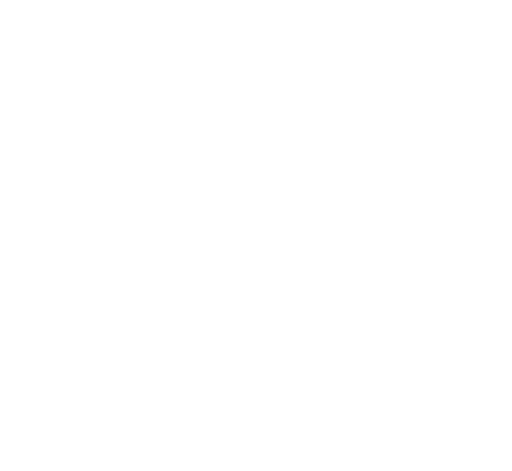
t = 0.00 s
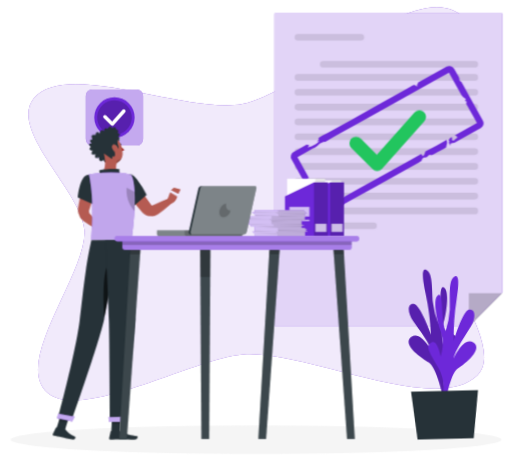
t = 1.62 s
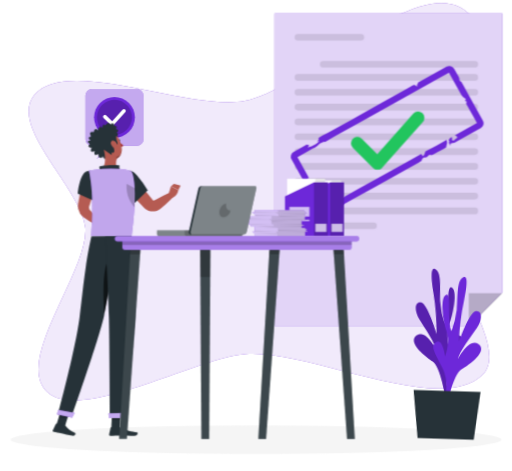
t = 3.12 s
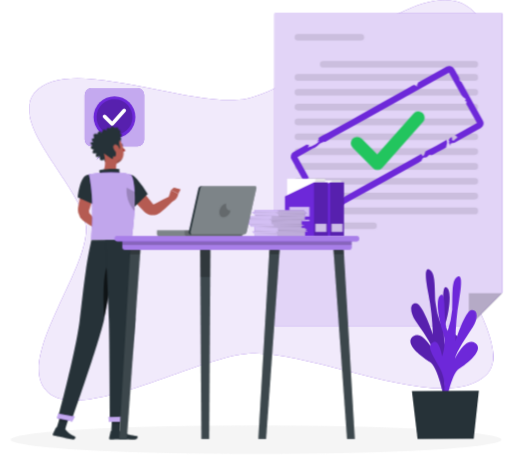
t = 4.92 s
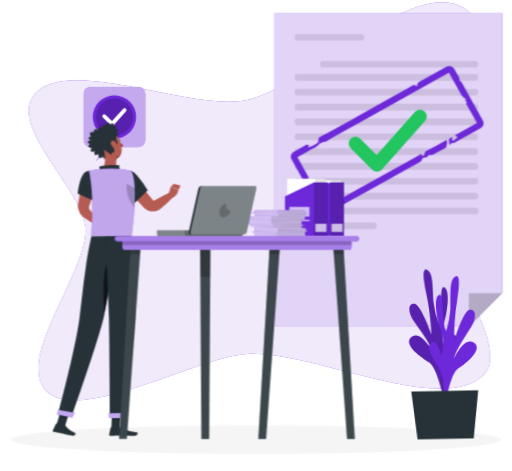
t = 6.42 s
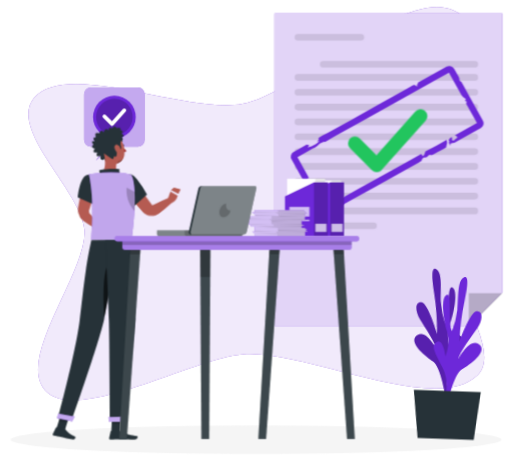
t = 8.12 s

The animated SVG that drew these frames (rendered in a browser with its animation timeline set to each time). Animation: 9 CSS @keyframes rules; one cycle of 9.62 s, repeats indefinitely.

<svg xmlns="http://www.w3.org/2000/svg" viewBox="48 69 404 372" id="ss-q-done-m"><style>svg#ss-q-done-m #bigchk-p{transform-box:view-box;transform-origin:354px 180px;animation:2.00s ease-in-out 1.1s infinite pulse}svg#ss-q-done-m #tap{transform-box:view-box;transform-origin:176px 196px;animation:3s ease-in-out 1.0s infinite k-tap}svg#ss-q-done-m #head{transform-box:view-box;transform-origin:158px 190px;animation:4s ease-in-out 1.0s infinite k-head}svg#ss-q-done-m #background-simple{transform-box:fill-box;transform-origin:center;animation:0.8s 1 both cubic-bezier(.2,.7,.2,1) bxGrow,8s infinite none ease-in-out drift;animation-delay:0s,0.9s}svg#ss-q-done-m #Shadow{transform-box:fill-box;transform-origin:center;animation:0.6s 1 both linear bxFade;animation-delay:0.2s}svg#ss-q-done-m #Sheet{transform-box:fill-box;transform-origin:center;animation:0.7s 1 both cubic-bezier(.2,.7,.2,1) bxIn;animation-delay:0.18s}svg#ss-q-done-m #Plant{transform-box:fill-box;transform-origin:center bottom;animation:0.7s 1 both cubic-bezier(.2,.7,.2,1) bxIn,4.6s infinite none ease-in-out sway;animation-delay:0.36s,1.26s}svg#ss-q-done-m #speech-bubble{transform-box:fill-box;transform-origin:center;animation:0.7s 1 both cubic-bezier(.2,.7,.2,1) bxIn,2s infinite none ease-in-out pulse;animation-delay:0.54s,1.44s}svg#ss-q-done-m #Person{transform-box:fill-box;transform-origin:center;animation:0.7s 1 both cubic-bezier(.2,.7,.2,1) bxIn,3.2s infinite none ease-in-out bob;animation-delay:0.72s,1.62s}svg#ss-q-done-m #Desk{transform-box:fill-box;transform-origin:center;animation:0.7s 1 both cubic-bezier(.2,.7,.2,1) bxIn;animation-delay:0.9s}@keyframes bob{0%,100%{transform:none}50%{transform:translateY(-3px)}}@keyframes bxFade{from{opacity:0}to{opacity:1}}@keyframes bxGrow{from{opacity:0;transform:scale(.92)}to{opacity:1;transform:none}}@keyframes bxIn{from{opacity:0;transform:translateY(14px)}to{opacity:1;transform:none}}@keyframes drift{0%,100%{transform:none}50%{transform:translate(4px,-3px) scale(1.02)}}@keyframes pulse{0%,100%{transform:scale(1)}50%{transform:scale(1.08)}}@keyframes sway{0%,100%{transform:rotate(-1.5deg)}50%{transform:rotate(2deg)}}@keyframes k-tap{0%,100%{transform:rotate(0)}15%{transform:rotate(5deg)}30%{transform:rotate(0)}45%{transform:rotate(5deg)}60%{transform:rotate(0)}}@keyframes k-head{0%,100%{transform:rotate(0)}30%,50%{transform:rotate(-6deg)}75%{transform:rotate(3deg)}}@media (prefers-reduced-motion: reduce){svg#ss-q-done-m *{animation:none!important}}</style><g id="background-simple"><path d="M114.42,250.43c-2.35-29.83-60.21-78.76-39.85-103.6,25.3-30.86,121.48,12.95,164.51,4.52,46.14-9,126.41-93,167-73.47,48.18,23.24-17.62,135.67-10.87,182.55,3.79,26.35,50,84.76,29.13,105-33.1,32-134.76-20.1-184.42-16.55C201.35,351.64,111.87,402.18,85.16,379,57.52,355,117.07,284.16,114.42,250.43Z" style="fill:#6D28D9" /><path d="M114.42,250.43c-2.35-29.83-60.21-78.76-39.85-103.6,25.3-30.86,121.48,12.95,164.51,4.52,46.14-9,126.41-93,167-73.47,48.18,23.24-17.62,135.67-10.87,182.55,3.79,26.35,50,84.76,29.13,105-33.1,32-134.76-20.1-184.42-16.55C201.35,351.64,111.87,402.18,85.16,379,57.52,355,117.07,284.16,114.42,250.43Z" style="fill:#fff;opacity:0.9" /></g><g id="Shadow"><ellipse id="path" cx="250" cy="416.24" rx="193.89" ry="11.32" style="fill:#f5f5f5" /></g><g id="Sheet"><polygon points="444.57 79.61 444.57 299.85 418.07 326.35 264.66 326.35 264.66 79.61 444.57 79.61" style="fill:#6D28D9" /><polygon points="444.57 79.61 444.57 299.85 418.07 326.35 264.66 326.35 264.66 79.61 444.57 79.61" style="fill:#fff;opacity:0.8;isolation:isolate" /><polyline points="418.07 326.35 418.07 300.63 444.57 300.63 418.59 326.61" style="opacity:0.2;isolation:isolate" /><path d="M332.74,101H283.12a2.63,2.63,0,0,1-2.63-2.63h0a2.63,2.63,0,0,1,2.63-2.64h49.62a2.64,2.64,0,0,1,2.63,2.64h0A2.63,2.63,0,0,1,332.74,101Z" style="opacity:0.1;isolation:isolate" /><path d="M422.74,122.34H303.12a2.63,2.63,0,0,1-2.63-2.64h0a2.63,2.63,0,0,1,2.63-2.63H422.74a2.63,2.63,0,0,1,2.63,2.63h0A2.64,2.64,0,0,1,422.74,122.34Z" style="opacity:0.1;isolation:isolate" /><path d="M422.74,132.71H283.12a2.63,2.63,0,0,1-2.63-2.63h0a2.63,2.63,0,0,1,2.63-2.64H422.74a2.64,2.64,0,0,1,2.63,2.64h0A2.63,2.63,0,0,1,422.74,132.71Z" style="opacity:0.1;isolation:isolate" /><path d="M422.74,144.43H283.12a2.63,2.63,0,0,1-2.63-2.64h0a2.63,2.63,0,0,1,2.63-2.63H422.74a2.63,2.63,0,0,1,2.63,2.63h0A2.64,2.64,0,0,1,422.74,144.43Z" style="opacity:0.1;isolation:isolate" /><path d="M422.74,156.14H283.12a2.63,2.63,0,0,1-2.63-2.63h0a2.63,2.63,0,0,1,2.63-2.63H422.74a2.63,2.63,0,0,1,2.63,2.63h0A2.63,2.63,0,0,1,422.74,156.14Z" style="opacity:0.1;isolation:isolate" /><path d="M422.74,167.86H283.12a2.63,2.63,0,0,1-2.63-2.63h0a2.62,2.62,0,0,1,2.63-2.63H422.74a2.63,2.63,0,0,1,2.63,2.63h0A2.63,2.63,0,0,1,422.74,167.86Z" style="opacity:0.1;isolation:isolate" /><path d="M422.74,179.58H283.12a2.63,2.63,0,0,1-2.63-2.63h0a2.63,2.63,0,0,1,2.63-2.64H422.74a2.64,2.64,0,0,1,2.63,2.64h0A2.63,2.63,0,0,1,422.74,179.58Z" style="opacity:0.1;isolation:isolate" /><rect x="280.49" y="186.03" width="144.89" height="5.27" rx="2.63" style="opacity:0.1;isolation:isolate" /><path d="M422.74,203H283.12a2.63,2.63,0,0,1-2.63-2.63h0a2.63,2.63,0,0,1,2.63-2.63H422.74a2.63,2.63,0,0,1,2.63,2.63h0A2.63,2.63,0,0,1,422.74,203Z" style="opacity:0.1;isolation:isolate" /><path d="M422.74,214.73H283.12a2.63,2.63,0,0,1-2.63-2.63h0a2.62,2.62,0,0,1,2.63-2.63H422.74a2.63,2.63,0,0,1,2.63,2.63h0A2.63,2.63,0,0,1,422.74,214.73Z" style="opacity:0.1;isolation:isolate" /><path d="M422.74,226.45H283.12a2.63,2.63,0,0,1-2.63-2.63h0a2.63,2.63,0,0,1,2.63-2.64H422.74a2.64,2.64,0,0,1,2.63,2.64h0A2.63,2.63,0,0,1,422.74,226.45Z" style="opacity:0.1;isolation:isolate" /><path d="M422.74,238.17H283.12a2.63,2.63,0,0,1-2.63-2.64h0a2.63,2.63,0,0,1,2.63-2.63H422.74a2.63,2.63,0,0,1,2.63,2.63h0A2.64,2.64,0,0,1,422.74,238.17Z" style="opacity:0.1;isolation:isolate" /><path d="M342.74,249.88H283.12a2.63,2.63,0,0,1-2.63-2.63h0a2.63,2.63,0,0,1,2.63-2.63h59.62a2.63,2.63,0,0,1,2.63,2.63h0A2.63,2.63,0,0,1,342.74,249.88Z" style="opacity:0.1;isolation:isolate" /><path d="M412,133.58l-.19-.16c-.54-.41-.85-.27-1.1-1.06-.18-.57,0-1.21-.21-1.8a24.89,24.89,0,0,0-1.63-2.94l-2.46-4.43a4.25,4.25,0,0,0-5.77-1.64l-22.65,12.62c-.09.76-.72,1.28-.85,2a1.25,1.25,0,0,0,.38,1.18,1.17,1.17,0,0,1-.7-.25c-1.35-.75-1.71-1.35-3.1-.59-.6.32-1.19.66-1.78,1l-6,3.35-18.8,10.47-22,12.28-18.33,10.21c-2.5,1.39-5.53,2.61-7.76,4.38.62.32.73.81.18,1.29l-1,.91c0,.25.36.25.59.15l1.24-.53a12.55,12.55,0,0,1-3.07,2.79,25,25,0,0,1-6.28,2.58l1.06-1.33c.08-.11.18-.25.11-.38s-.2-.14-.32-.15c-.53-.06-1.06,0-1.45-.39-3.42,2-7,3.9-10.48,5.84a4.25,4.25,0,0,0-1.64,5.77l22.84,41a4.23,4.23,0,0,0,5.76,1.64L312.6,234c0-.71.56-1.5.14-2.15a.57.57,0,0,1-.11-.27c0-.13.12-.23.23-.3a4.28,4.28,0,0,1,2.05-.66c.25,0,.58.11.54.35,0-.22,1.29-.68,1.5-.75.1.54-.27,1.12.36,1.23s1.59-1,2-1.2l6-3.35,19-10.57,20.84-11.61L379,197c.5-.29,1.09-.63,1.57-.87a4.64,4.64,0,0,1,1.28-2.42c1-.69,2.58.07,3.41-.91.16-.19.26-.42.4-.62a3.33,3.33,0,0,1,1-.79,1.57,1.57,0,0,1,.84-.33c.3,0,.62.25.58.55,2.06-.48,3.92-1.87,5.74-2.9.66-.37,6.45-3.09,6.43-3.52-.08-1.33.73-2.47.69-3.84,0-.26-.51-2-.28-2.13-5.2,3.1-10.6,5.92-15.9,8.86-.18.11-.86.34-1,.54,0,0-.05.09-.07.14l-.15.33,0,.08a18.83,18.83,0,0,1-.76,2c0,.09-1.13,1.49-1.22,1.16-.44-1.61-1-1.86-2.23-1.2l-1.76,1-5.59,3.11-18.83,10.5-22.19,12.36-18.49,10.3-7.75,4.31q-2.32-4.2-4.67-8.39l-3-5.39a6.11,6.11,0,0,0-1.32-2c-.43-.32-1.16-.24-1.54-.53-.93-.71-1.6-2-2.48-2.83-.6-.56-1.51-2.24-1.26-3.17.3.12.6.25.9.34a3.12,3.12,0,0,1,.1-1.86c-3-5.05-5.76-10.33-8.63-15.49l-.19-.33,7-3.9,5.11-2.85a17.7,17.7,0,0,0,3-1.65c.65-.56,1.31-1.26,2-1.86a7.28,7.28,0,0,1,1.5-.88l1.89-.92a.71.71,0,0,1,.32-.1,1.32,1.32,0,0,1,.33.08c1,.21,3.48-1.64,4.38-2.14l5.82-3.24,17.56-9.79,21.88-12.18,21.9-12.21,17.62-9.81,9-5,.42-.23,9.73,17.47a6.18,6.18,0,0,0,2.75,2.72c.4.13.85.41.8.82s-.65.75-.51,1.17.91.26,1.09.64-.31,1-.25,1.52a6,6,0,0,0,.91,1.73l2.83,5.09c1.58,2.82,3.15,5.65,4.74,8.5l-17.3,9.64a.85.85,0,0,1,.21.25l.09.23a7.37,7.37,0,0,1,1,.44.86.86,0,0,1,.44.78.88.88,0,0,1-.46.76l-1.06.6a1.16,1.16,0,0,1-.91.95,2.22,2.22,0,0,1-.37,0,.9.9,0,0,1-.74.15.92.92,0,0,1-.62-1.11,1.35,1.35,0,0,1,.16-.29.9.9,0,0,1,.06-.93l-.32,0c-.18,0-.34-.1-.51-.15a5,5,0,0,0-2,2.36.27.27,0,0,0-.06.19c0,.14.22.15.35.21.3.14.23.58.08.87s-.33.66-.13.92a1.88,1.88,0,0,0,.25.24c.43.49-.23,1.91.82,1.33a1.25,1.25,0,0,1,.13-.91,1.34,1.34,0,0,1,.77-.57,12.54,12.54,0,0,1,2.37-.34L427.55,170a4.25,4.25,0,0,0,1.64-5.77l-.12-.21-9.42-16.91-5.44-9.78c-.53-.93-1-1.9-1.58-2.82A3.56,3.56,0,0,0,412,133.58Z" style="fill:#6D28D9" /><g id="bigchk-p"><path id="bigchk" d="M330 182 l16 16 l32 -36" fill="none" stroke="#22C55E" stroke-width="10" stroke-linecap="round" stroke-linejoin="round" /></g></g><g id="Plant"><path d="M401.9,382.21s-6.58-14.34.93-28.49,9.7-17.48,4.91-20.37-7,11.31-7,11.31-4-9.78-.71-20,5.43-26.9.88-28.69-.87,20.79-4.82,28.49a66.37,66.37,0,0,1-3.87-16.79c-.54-8.22.31-21.34-3.29-24.71s-5.89-1-2.36,17.1a190.39,190.39,0,0,1,3.51,32.89s-7.81-23.8-13-24.49-5.23,7-.74,13.69S389.43,340.8,390.84,347c0,0-8.56-17.9-16.27-12.42s6.71,16.31,13.13,20.22,10.89,28.4,10.89,28.4Z" style="fill:#6D28D9" /><path d="M401.9,382.21s-6.58-14.34.93-28.49,9.7-17.48,4.91-20.37-7,11.31-7,11.31-4-9.78-.71-20,5.43-26.9.88-28.69-.87,20.79-4.82,28.49a66.37,66.37,0,0,1-3.87-16.79c-.54-8.22.31-21.34-3.29-24.71s-5.89-1-2.36,17.1a190.39,190.39,0,0,1,3.51,32.89s-7.81-23.8-13-24.49-5.23,7-.74,13.69S389.43,340.8,390.84,347c0,0-8.56-17.9-16.27-12.42s6.71,16.31,13.13,20.22,10.89,28.4,10.89,28.4Z" style="opacity:0.2;isolation:isolate" /><path d="M396.7,388.1s6.41-14.45-1.27-28.48-9.91-17.33-5.15-20.3,7.12,11.21,7.12,11.21,3.92-9.83.47-20-5.75-26.82-1.22-28.67,1.12,20.78,5.16,28.41a66,66,0,0,0,3.66-16.84c.45-8.23-.56-21.34,3-24.76s5.89-1.12,2.57,17.07a190.36,190.36,0,0,0-3.11,32.93s7.52-23.91,12.75-24.68,5.31,6.93.91,13.68-12.9,18.85-14.25,25c0,0,8.35-18,16.12-12.65s-6.51,16.4-12.88,20.4S400,389,400,389Z" style="fill:#6D28D9" /><polygon points="426.24 377.8 373.34 377.8 377.62 415.66 421.96 415.66 426.24 377.8" style="fill:#263238" /></g><g id="speech-bubble"><path d="M155.63,139.75H120.72a5.07,5.07,0,0,0-5.07,5.07v33.94a5.07,5.07,0,0,0,5.07,5.07h11.17l-7.52,10.22,13-10.22h18.25a5.07,5.07,0,0,0,5.07-5.07V144.82A5.07,5.07,0,0,0,155.63,139.75Z" style="fill:#6D28D9" /><path d="M155.63,139.75H120.72a5.07,5.07,0,0,0-5.07,5.07v33.94a5.07,5.07,0,0,0,5.07,5.07h11.17l-7.52,10.22,13-10.22h18.25a5.07,5.07,0,0,0,5.07-5.07V144.82A5.07,5.07,0,0,0,155.63,139.75Z" style="fill:#fff;opacity:0.6000000000000001;isolation:isolate" /><circle cx="138.18" cy="161.79" r="15.85" style="fill:#6D28D9;isolation:isolate" /><circle cx="138.18" cy="161.79" r="13.59" transform="translate(-51.03 259.1) rotate(-76.72)" style="opacity:0.2;isolation:isolate" /><path d="M136.49,168.28a1.4,1.4,0,0,1-1-.39l-5.77-5.65a1.39,1.39,0,0,1,1.94-2l4.73,4.63,8.18-9.13a1.39,1.39,0,0,1,2.07,1.85l-9.15,10.21a1.38,1.38,0,0,1-1,.46Z" style="fill:#fff" /></g><g id="Person"><g transform="translate(-13.2 23.5) scale(0.950)"><g id="tap"><path d="M176.37,199.49c2.56,2.79,5,5.68,7.43,8.59s4.78,5.88,7.12,8.86c.1.13.06.08.08.12s0,.05,0,.06a.36.36,0,0,0,.07.1,1.12,1.12,0,0,0,.73.46,1.27,1.27,0,0,0,.34,0,1.15,1.15,0,0,0,.18,0l.09,0c.05,0,0,0,.16-.06l2.5-1.36c3.36-1.78,6.75-3.52,10.25-5.08l2.93,3.63c-2.82,2.59-5.76,5.84-8.73,8.22l-2.24,1.76a3.8,3.8,0,0,1-.44.31,5.1,5.1,0,0,1-.53.33,10.63,10.63,0,0,1-1.12.56,9.86,9.86,0,0,1-2.42.67,10.34,10.34,0,0,1-5-.5,10,10,0,0,1-2.3-1.17c-.36-.24-.7-.52-1-.79-.17-.14-.31-.3-.47-.45l-.4-.4c-2.65-2.72-5.26-5.46-7.82-8.25s-5.09-5.6-7.51-8.52Z" style="fill:#b55b52" /><path d="M204,213.38l2.33-7.49,6.14,3.06s-.9,5.46-5.36,6.41Z" style="fill:#b55b52" /><path d="M169.4,202c0,12.58,6.69,17.76,6.69,17.76L187,209.14a89.8,89.8,0,0,0-8.79-12.23C171.9,189.68,169.4,193.92,169.4,202Z" style="fill:#263238" /></g><polygon points="208.78 203.82 214.32 205.34 212.46 208.95 206.32 205.89 208.78 203.82" style="fill:#b55b52" /><path d="M144.09,201.53c-.66,3.18-1.48,6.33-2.33,9.47s-1.78,6.25-2.75,9.36l-.36,1.17-.18.58a1.15,1.15,0,0,1-.1.24,3.34,3.34,0,0,0-.19,1,3.55,3.55,0,0,0,.58,2.05,6.33,6.33,0,0,0,.65.75l.83.91,1.64,1.83c1.07,1.24,2.15,2.48,3.17,3.78l-3.49,4c-1.44-.82-2.82-1.71-4.2-2.59l-2.05-1.36-1-.69c-.34-.24-.62-.4-1.17-.85a11.65,11.65,0,0,1-3.84-6.45,12.43,12.43,0,0,1-.19-3.9c0-.32.1-.68.15-1l.11-.6.21-1.2c.56-3.21,1.16-6.41,1.83-9.59s1.39-6.35,2.24-9.48Z" style="fill:#b55b52" /><path d="M141.63,232.35l4.12-2.11,1.82,7s-3.31,1.27-5.87-.36Z" style="fill:#b55b52" /><polygon points="151.45 227.99 151.64 234.43 147.03 237.44 145.43 230.37 151.45 227.99" style="fill:#b55b52" /><g id="head"><path d="M164.94,168.47c.1.49.45.84.77.78s.51-.52.41-1-.45-.84-.77-.78S164.84,168,164.94,168.47Z" style="fill:#263238" /><path d="M165.34,169.32a18.21,18.21,0,0,0,3.23,3.76,2.92,2.92,0,0,1-2.28.93Z" style="fill:#a02724" /><path d="M162.57,166.09a.3.3,0,0,1-.22-.5,3,3,0,0,1,2.53-1,.3.3,0,0,1,.24.35.29.29,0,0,1-.34.24h0a2.35,2.35,0,0,0-2,.8A.32.32,0,0,1,162.57,166.09Z" style="fill:#263238" /><path d="M148.2,170.78c1.61,6,2.25,9.61,6,12.11,5.58,3.76,12.52-.56,12.74-6.93.19-5.73-2.47-14.6-8.92-15.81A8.49,8.49,0,0,0,148.2,170.78Z" style="fill:#b55b52" /><path d="M166.52,178.24a4.1,4.1,0,0,1-2.82,2.6,3.38,3.38,0,0,0-2.69,3l0,0A8.66,8.66,0,0,0,166.52,178.24Z" style="opacity:0.2" /><path d="M163.7,158.83c2.24-2.83-1.21-3-1.21-3,.9-3.37-3.14-1.56-3.14-1.56-2.42-3.34-3.79.73-3.79.73-2.51-2.83-3,1.79-3,1.79-2.52-3.59-3.8,1.59-3.8,1.59-2.32-3.73-3.74,1.12-3.74,1.12-4.79-1.71-2.52,3.27-2.52,3.27-4.08.11-.8,3.28-.8,3.28-4.9,0-.58,2.81-.58,2.81-3.89,2.55,1,3.24,1,3.24-3.17,5,2.28,3.12,2.28,3.12-2.21,4.92,2.68,2.75,2.68,2.75-.31,4.74,2.42,3.45,3.74,2.57.25,1,.73,2,1.61,2.08,1.71.23,2-3,2-3s1.58,1.24,2.91.57.83-2.36.83-2.36a1.67,1.67,0,0,0,2,0c.57-.44.57-3.62-.15-4.74l2.6-1s1.93-.27,1.07-2.82a7.42,7.42,0,0,1-.13-4.55c2.94-1.38.52-3,.52-3C167.49,159.53,163.7,158.83,163.7,158.83Z" style="fill:#263238" /><path d="M158.43,171a7,7,0,0,0,2.53,3.74c1.63,1.22,2.85,0,2.73-1.83-.1-1.66-1.08-4.29-2.88-4.79S158,169.23,158.43,171Z" style="fill:#b55b52" /></g><path d="M150.52,175.44c1.1,4.59,2.21,13-1.73,16.05,0,0,1.54,4.66,12,4.66,11.5,0,5.5-3,5.5-3-6.28-1.22-6.12-6.67-5-10.24Z" style="fill:#b55b52" /><path d="M147.56,192.34c-.68-1.27-1.44-2.73.12-3.19,1.72-.5,12.75-1.43,16-.49-1,1.77.69,4,.69,4Z" style="fill:#263238" /><polygon points="156.7 406.92 163.91 406.92 164.63 392.4 157.41 392.4 156.7 406.92" style="fill:#263238" /><polygon points="110.91 404.92 118.22 405.31 122.66 391 115.35 390.61 110.91 404.92" style="fill:#263238" /><path d="M118,404.73l-6.89-1.49a.54.54,0,0,0-.61.3l-2.39,5.19a.91.91,0,0,0,.66,1.28c2.41.48,3.61.59,6.64,1.25,1.86.4,6.07,1.43,8.64,2s3.46-1.91,2.46-2.37c-4.5-2.05-6.38-3.86-7.6-5.55A1.55,1.55,0,0,0,118,404.73Z" style="fill:#263238" /><path d="M163.53,406.19h-6.85a.55.55,0,0,0-.53.43l-1.24,5.57a.91.91,0,0,0,.9,1.12c2.47,0,6-.19,9.15-.19,3.63,0,6.76.2,11,.2,2.57,0,3.29-2.6,2.21-2.84-4.91-1.07-8.91-1.19-13.15-3.8A2.94,2.94,0,0,0,163.53,406.19Z" style="fill:#263238" /><path d="M135.72,193.61c-5.44,2.59-6.92,18.29-6.92,18.29l13.47,6.22a25.78,25.78,0,0,0,3.6-12.67C146.14,197.34,141.29,191,135.72,193.61Z" style="fill:#263238" /><path d="M143,203.29c-2.43,3.78-2.2,9.62-1.36,14.55l.6.28a25.83,25.83,0,0,0,3.6-12.67c0-.48,0-1,0-1.43Z" style="opacity:0.4" /><path d="M173.31,193.23s6.68,7.54.37,54.2H140.15c-.23-5.15,3-30.26-2-54.52a88.21,88.21,0,0,1,11.22-1.42,125.53,125.53,0,0,1,14.26,0A64,64,0,0,1,173.31,193.23Z" style="fill:#6D28D9" /><path d="M173.31,193.23s6.68,7.54.37,54.2H140.15c-.23-5.15,3-30.26-2-54.52a88.21,88.21,0,0,1,11.22-1.42,125.53,125.53,0,0,1,14.26,0A64,64,0,0,1,173.31,193.23Z" style="fill:#fafafa;opacity:0.6000000000000001" /><path d="M176.24,207.49l-.12-.11-6.67-3.56c-.68,10.27,3.91,16.71,6.64,19.52A143.39,143.39,0,0,0,176.24,207.49Z" style="opacity:0.2" /><polygon points="164.63 392.4 164.26 399.89 157.04 399.89 157.41 392.4 164.63 392.4" style="opacity:0.2" /><polygon points="115.35 390.62 122.66 391 120.37 398.38 113.06 397.99 115.35 390.62" style="opacity:0.2" /><path d="M161.79,247.43s-7.12,47.91-11,65.87C146.49,333,123.55,398,123.55,398l-11.23-2.43s14.39-53,18-80.48c1.4-10.73,3.09-28,5.23-42.43,2.07-14,4.62-25.22,4.62-25.22Z" style="fill:#263238" /><path d="M126.24,394.25s-2.1,4.06-2.1,4.06l-12.62-2.74,1.06-3.79Z" style="fill:#6D28D9" /><path d="M126.24,394.25s-2.1,4.06-2.1,4.06l-12.62-2.74,1.06-3.79Z" style="fill:#fff;opacity:0.6000000000000001" /><path d="M157.29,264.5c-8.23,1.61-7.36,32.3-6.37,48.08,2.38-11.16,5.85-32.62,8.22-47.86A2.8,2.8,0,0,0,157.29,264.5Z" style="opacity:0.6000000000000001" /><path d="M173.68,247.43s3.35,46.88,2.67,66c-.71,19.89-10.14,85-10.14,85H155.59s-.39-64-.86-83.49c-.52-21.3-3.09-67.52-3.09-67.52Z" style="fill:#263238" /><path d="M168.25,394.21c.05,0-.6,4.41-.6,4.41H154.73l-.35-3.94Z" style="fill:#6D28D9" /><path d="M168.25,394.21c.05,0-.6,4.41-.6,4.41H154.73l-.35-3.94Z" style="fill:#fff;opacity:0.6000000000000001" /></g></g><g id="Desk"><rect x="287.3" y="211.41" width="29.96" height="23.28" style="fill:#fff" /><rect x="309.58" y="211.41" width="7.68" height="23.28" style="opacity:0.1;isolation:isolate" /><polygon points="285.58 255.25 319.45 255.25 319.45 213 308.54 213 285.58 223.99 285.58 255.25" style="fill:#6D28D9" /><rect x="308.54" y="213" width="10.91" height="42.25" style="opacity:0.2;isolation:isolate" /><rect x="289.07" y="232.32" width="15.86" height="7.6" style="fill:#fff;opacity:0.7000000000000001;isolation:isolate" /><rect x="289.07" y="242.46" width="15.86" height="1.09" style="fill:#fff;opacity:0.7000000000000001;isolation:isolate" /><rect x="309.58" y="245.65" width="8.81" height="6.45" style="fill:#fff;opacity:0.7000000000000001;isolation:isolate" /><rect x="274.57" y="210.14" width="29.96" height="24.55" style="fill:#fff" /><rect x="296.85" y="210.14" width="7.68" height="24.55" style="opacity:0.1;isolation:isolate" /><polygon points="272.85 255.25 306.72 255.25 306.72 213 295.81 213 272.85 223.99 272.85 255.25" style="fill:#6D28D9" /><rect x="295.81" y="213" width="10.91" height="42.25" style="opacity:0.2;isolation:isolate" /><rect x="276.34" y="232.32" width="15.86" height="7.6" style="fill:#fff;opacity:0.7000000000000001;isolation:isolate" /><rect x="276.34" y="242.46" width="15.86" height="1.09" style="fill:#fff;opacity:0.7000000000000001;isolation:isolate" /><rect x="296.85" y="245.65" width="8.81" height="6.45" style="fill:#fff;opacity:0.7000000000000001;isolation:isolate" /><polygon points="251.81 415.66 257.94 415.66 268.94 262.41 260.81 262.41 251.81 415.66" style="fill:#263238" /><polygon points="251.81 415.66 257.94 415.66 268.4 270.02 268.94 262.66 260.81 262.66 260.38 270.02 251.81 415.66" style="fill:#fff;opacity:0.1;isolation:isolate" /><polygon points="260.38 269.66 268.4 269.66 268.94 262.66 260.81 262.66 260.38 269.66" style="opacity:0.2;isolation:isolate" /><polygon points="206.85 415.66 212.98 415.66 213.98 262.41 205.85 262.41 206.85 415.66" style="fill:#263238" /><polygon points="205.84 262.66 206.01 287.38 206.84 415.66 212.97 415.66 213.81 287.38 213.97 262.66 205.84 262.66" style="fill:#fff;opacity:0.1;isolation:isolate" /><polygon points="205.84 262.66 206.01 287.66 213.81 287.66 213.97 262.66 205.84 262.66" style="opacity:0.2;isolation:isolate" /><polygon points="141.81 415.66 147.94 415.66 158.94 262.41 150.81 262.41 141.81 415.66" style="fill:#263238" /><polygon points="141.81 415.66 147.94 415.66 158.41 270.02 158.94 262.66 150.81 262.66 150.38 270.02 141.81 415.66" style="fill:#fff;opacity:0.1;isolation:isolate" /><polygon points="150.38 269.66 158.41 269.66 158.94 262.66 150.81 262.66 150.38 269.66" style="opacity:0.2;isolation:isolate" /><polygon points="321.89 415.66 328.02 415.66 319.01 262.41 310.88 262.41 321.89 415.66" style="fill:#263238" /><polygon points="310.88 262.66 311.43 270.02 321.89 415.66 328.01 415.66 319.45 270.02 319.01 262.66 310.88 262.66" style="fill:#fff;opacity:0.1;isolation:isolate" /><polygon points="319.01 262.66 310.88 262.66 311.43 269.66 319.45 269.66 319.01 262.66" style="opacity:0.2;isolation:isolate" /><path d="M146.53,258.57H323.29a2.16,2.16,0,0,1,2.16,2.16v5.51a0,0,0,0,1,0,0H144.37a0,0,0,0,1,0,0v-5.51A2.16,2.16,0,0,1,146.53,258.57Z" transform="translate(469.83 524.82) rotate(180)" style="fill:#6D28D9" /><path d="M146.53,258.57H323.29a2.16,2.16,0,0,1,2.16,2.16v5.51a0,0,0,0,1,0,0H144.37a0,0,0,0,1,0,0v-5.51A2.16,2.16,0,0,1,146.53,258.57Z" transform="translate(469.83 524.82) rotate(180)" style="fill:#fff;opacity:0.4;isolation:isolate" /><rect x="144.37" y="258.57" width="181.08" height="3.84" transform="translate(469.83 520.98) rotate(180)" style="opacity:0.2;isolation:isolate" /><path d="M140.58,259.57H329.25a2.15,2.15,0,0,0,2.16-2.16h0a2.16,2.16,0,0,0-2.16-2.16H140.58a2.17,2.17,0,0,0-2.17,2.16h0A2.16,2.16,0,0,0,140.58,259.57Z" style="fill:#6D28D9" /><path d="M140.58,259.57H329.25a2.15,2.15,0,0,0,2.16-2.16h0a2.16,2.16,0,0,0-2.16-2.16H140.58a2.17,2.17,0,0,0-2.17,2.16h0A2.16,2.16,0,0,0,140.58,259.57Z" style="fill:#fff;opacity:0.4;isolation:isolate" /><polygon points="288.71 255.23 288.71 251.85 290.98 251.85 288.71 250.53 290.41 250.53 288.14 249.05 285.99 249.05 285.99 247.35 288.49 247.35 285.99 246.36 285.99 242.67 288.49 242.67 288.49 240.26 290.98 240.26 288.49 239.42 288.49 237.7 290.27 237.7 288.81 236.25 287.55 234.98 248.91 234.98 248.91 236.71 246.36 236.71 249.2 237.99 249.2 239.42 243.99 239.42 243.99 242.08 241.68 242.08 243.99 243.24 243.99 246.21 245.63 246.21 245.63 247.63 248.91 247.63 248.91 251.85 247.07 251.85 248.58 253.36 248.58 255.25 288.71 255.23" style="fill:#6D28D9" /><polygon points="288.71 255.23 288.71 251.85 290.98 251.85 288.71 250.53 290.41 250.53 288.14 249.05 285.99 249.05 285.99 247.35 288.49 247.35 285.99 246.36 285.99 242.67 288.49 242.67 288.49 240.26 290.98 240.26 288.49 239.42 288.49 237.7 290.27 237.7 288.81 236.25 287.55 234.98 248.91 234.98 248.91 236.71 246.36 236.71 249.2 237.99 249.2 239.42 243.99 239.42 243.99 242.08 241.68 242.08 243.99 243.24 243.99 246.21 245.63 246.21 245.63 247.63 248.91 247.63 248.91 251.85 247.07 251.85 248.58 253.36 248.58 255.25 288.71 255.23" style="fill:#fff;opacity:0.7000000000000001;isolation:isolate" /><polygon points="288.71 255.23 288.71 251.85 290.98 251.85 288.71 250.53 290.41 250.53 288.14 249.05 285.99 249.05 285.99 247.35 288.49 247.35 285.99 246.36 285.99 242.67 288.49 242.67 288.49 240.26 290.98 240.26 288.49 239.42 288.49 237.7 290.27 237.7 288.81 236.25 287.55 234.98 267.2 234.98 267.2 236.71 264.65 236.71 267.48 237.99 267.48 239.42 262.27 239.42 262.27 242.08 259.96 242.08 262.27 243.24 262.27 246.21 263.91 246.21 263.91 247.63 267.2 247.63 267.2 251.85 265.36 251.85 266.86 253.36 266.86 255.25 288.71 255.23" style="opacity:0.1;isolation:isolate" /><polygon points="249.2 239.42 267.48 239.42 249.2 238.76 249.2 239.42" style="opacity:0.1;isolation:isolate" /><polygon points="248.91 247.63 267.2 247.63 267.28 248.91 248.91 247.63" style="opacity:0.1;isolation:isolate" /><polygon points="245.63 246.21 263.91 246.21 245.63 246.85 245.63 246.21" style="opacity:0.1;isolation:isolate" /><polygon points="248.91 251.85 267.2 251.85 248.91 251.18 248.91 251.85" style="opacity:0.1;isolation:isolate" /><polygon points="248.58 253.36 266.86 253.36 266.86 254.06 248.58 253.36" style="opacity:0.1;isolation:isolate" /><polygon points="243.99 242.08 262.27 242.08 243.99 241.5 243.99 242.08" style="opacity:0.1;isolation:isolate" /><polygon points="248.91 236.71 267.2 236.71 248.91 236.07 248.91 236.71" style="opacity:0.1;isolation:isolate" /><polygon points="288.49 237.7 269.94 237.7 288.49 238.27 288.49 237.7" style="opacity:0.1;isolation:isolate" /><polygon points="267.48 239.42 288.49 239.42 269.44 240.04 267.48 239.42" style="opacity:0.1;isolation:isolate" /><polygon points="262.27 242.08 288.49 242.67 288.49 242.08 262.27 242.08" style="opacity:0.1;isolation:isolate" /><polygon points="262.27 243.24 275.24 243.24 262.27 243.87 262.27 243.24" style="opacity:0.1;isolation:isolate" /><polygon points="285.99 246.36 267.2 246.21 285.99 245.79 285.99 246.36" style="opacity:0.1;isolation:isolate" /><polygon points="285.99 247.35 266.86 247.35 285.99 247.99 285.99 247.35" style="opacity:0.1;isolation:isolate" /><polygon points="288.71 250.53 267.48 250.53 267.48 251.18 288.71 250.53" style="opacity:0.1;isolation:isolate" /><polygon points="288.71 251.85 273.33 251.85 288.71 252.28 288.71 251.85" style="opacity:0.1;isolation:isolate" /><path d="M239.51,250.87v3.21c0,.82-1,1.16-1.79,1.16H173.6c-.82,0-1.81-.34-1.81-1.16v-3.21Z" style="fill:#263238" /><path d="M239.51,250.87v3.21c0,.82-1,1.16-1.79,1.16H173.6c-.82,0-1.81-.34-1.81-1.16v-3.21Z" style="fill:#fff;opacity:0.4;isolation:isolate" /><path d="M239.51,250.87v3.21c0,.82-1,1.16-1.79,1.16H195.43c-.82,0-1.8-.34-1.8-1.16v-3.21Z" style="opacity:0.2;isolation:isolate" /><path d="M250.24,217.55l-7.64,34.63a2.59,2.59,0,0,1-2.48,2H198.43a1.68,1.68,0,0,1-1.57-2.17l7.62-34.36a2.39,2.39,0,0,1,2.48-1.7h41.7C249.78,215.91,250.48,216.42,250.24,217.55Z" style="fill:#263238" /><path d="M250.24,217.55l-7.64,34.63a2.59,2.59,0,0,1-2.48,2H199.84a1.68,1.68,0,0,1-1.57-2.17l7.63-34.36a2.38,2.38,0,0,1,2.48-1.7h40.28C249.78,215.91,250.48,216.42,250.24,217.55Z" style="fill:#fff;opacity:0.4;isolation:isolate" /><path d="M229.68,235.15h0c0,3-3.18,5.37-5.51,5.37s-3.71-2.41-3-5.37,3-5.27,5.26-5.36c-.66,3,.76,5.36,3.08,5.36Z" style="opacity:0.2;isolation:isolate" /></g></svg>
